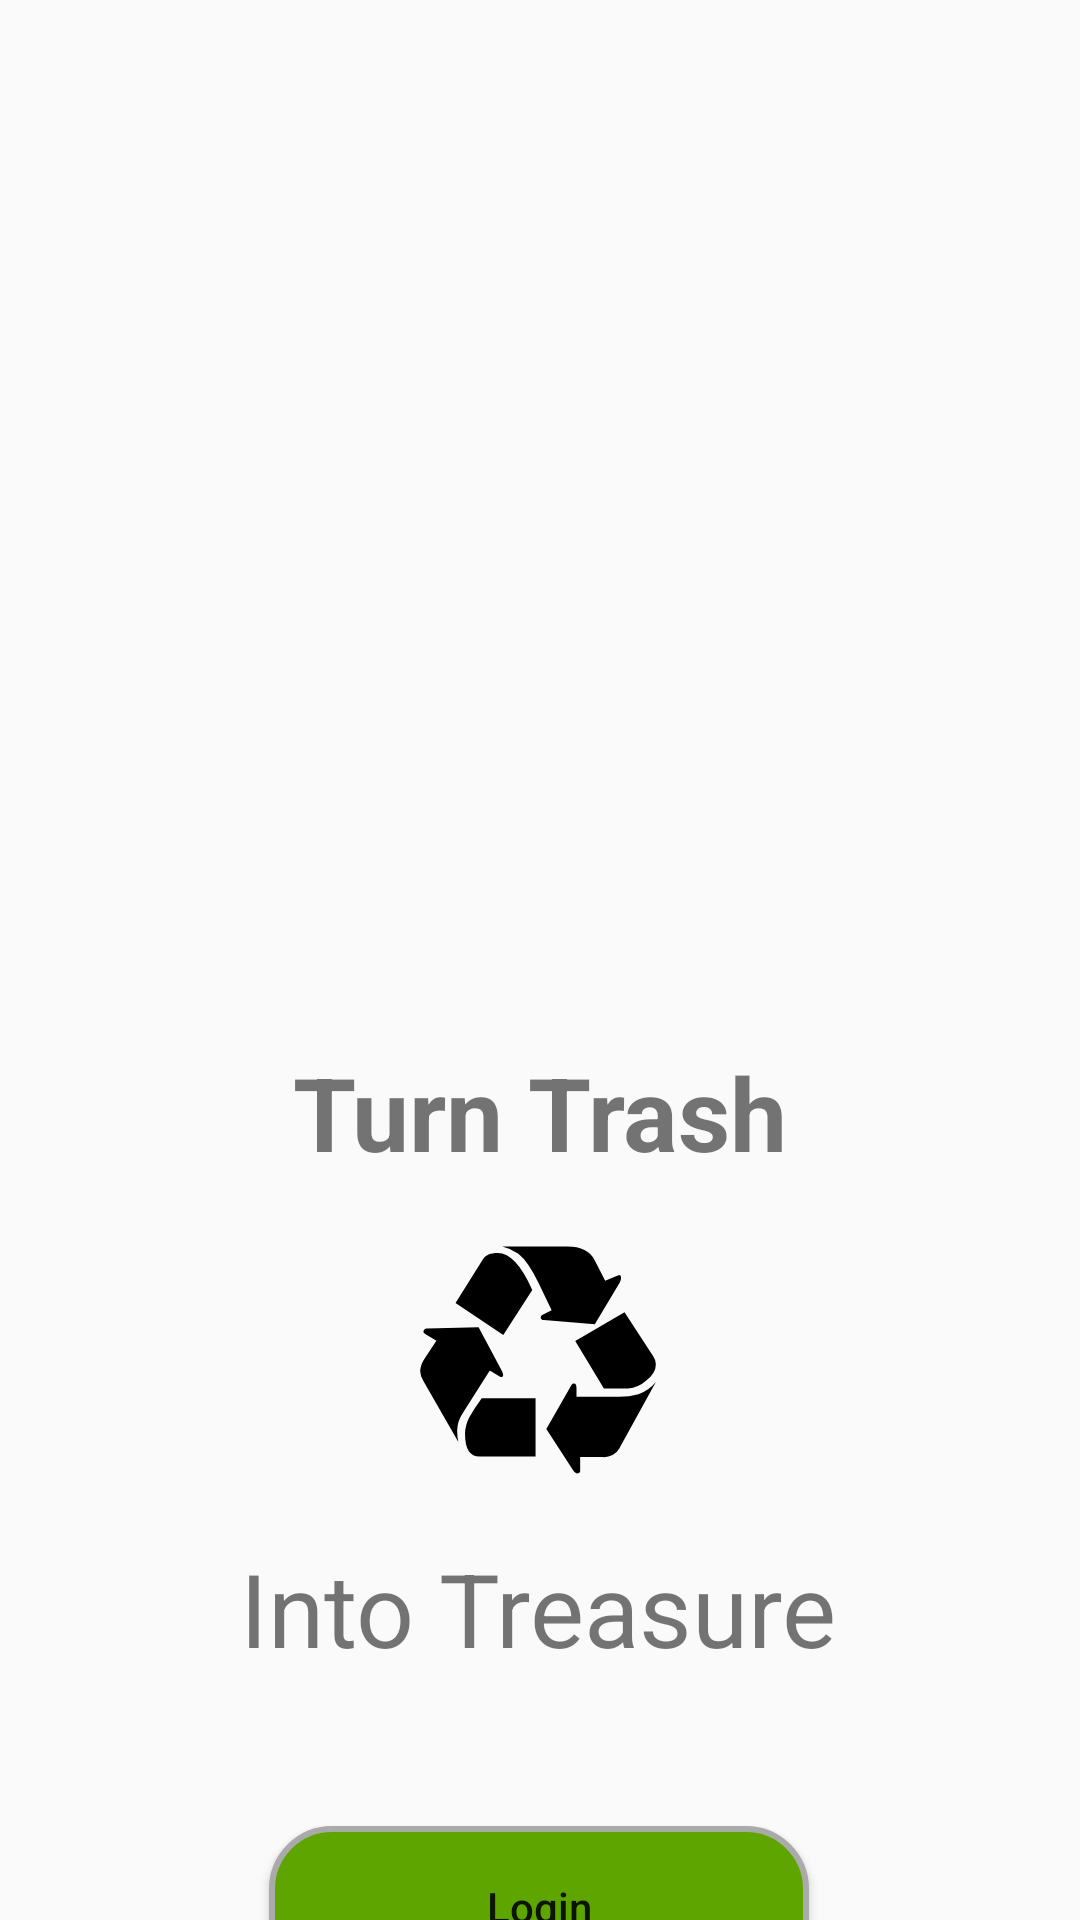

Write the Android layout XML for this screen, with the resource values it uses.
<!-- AndroidManifest.xml: application theme Theme.WasteToWealthApp -->
<!-- res/layout/activity_start.xml -->
<?xml version="1.0" encoding="utf-8"?>
<RelativeLayout
    xmlns:app="http://schemas.android.com/apk/res-auto"
    xmlns:android="http://schemas.android.com/apk/res/android"
    xmlns:tools="http://schemas.android.com/tools"
    android:layout_width="match_parent"
    android:layout_height="match_parent"
    android:id="@+id/main">

    <androidx.constraintlayout.widget.ConstraintLayout

        android:layout_width="match_parent"
        android:layout_height="match_parent"
        tools:context=".StartActivity">

        <ImageView
            android:id="@+id/imageView3"
            android:layout_width="281dp"
            android:layout_height="324dp"
            android:layout_marginTop="4dp"
            android:src="@drawable/trash"
            app:layout_constraintEnd_toEndOf="parent"
            app:layout_constraintHorizontal_bias="0.502"
            app:layout_constraintStart_toStartOf="parent"
            app:layout_constraintTop_toTopOf="parent" />

        <TextView
            android:id="@+id/textView2"
            android:layout_width="wrap_content"
            android:layout_height="wrap_content"
            android:layout_marginTop="20dp"
            android:text="Turn Trash"
            android:textAlignment="center"
            android:textSize="34sp"
            android:textStyle="bold"
            app:layout_constraintEnd_toEndOf="@+id/imageView3"
            app:layout_constraintStart_toStartOf="@+id/imageView3"
            app:layout_constraintTop_toBottomOf="@+id/imageView3" />

        <ImageView
            android:id="@+id/imageView4"
            android:layout_width="100dp"
            android:layout_height="100dp"
            android:layout_marginTop="10dp"
            android:src="@drawable/recycle_logo"
            app:layout_constraintEnd_toEndOf="@+id/textView2"
            app:layout_constraintHorizontal_bias="0.486"
            app:layout_constraintStart_toStartOf="@+id/textView2"
            app:layout_constraintTop_toBottomOf="@+id/textView2" />

        <TextView
            android:id="@+id/textView4"
            android:layout_width="wrap_content"
            android:layout_height="wrap_content"
            android:layout_marginTop="10dp"
            android:text="Into Treasure"
            android:textSize="34sp"
            app:layout_constraintEnd_toEndOf="@+id/imageView4"
            app:layout_constraintStart_toStartOf="@+id/imageView4"
            app:layout_constraintTop_toBottomOf="@+id/imageView4" />

        <Button
            android:id="@+id/btn_login"
            android:layout_width="180dp"
            android:layout_height="54dp"
            android:layout_marginTop="50dp"
            android:background="@drawable/primary_btn_bg"
            android:text="Login"
            android:textAllCaps="false"
            app:layout_constraintEnd_toEndOf="@+id/textView4"
            app:layout_constraintStart_toStartOf="@+id/textView4"
            app:layout_constraintTop_toBottomOf="@+id/textView4" />

        <Button
            android:id="@+id/btn_guest"
            android:layout_width="180dp"
            android:layout_height="54dp"
            android:background="@drawable/primary_btn_hollo_bg"
            android:padding="10dp"
            android:textAllCaps="false"
            android:layout_marginTop="50dp"
            android:text="Continue as guest"
            app:layout_constraintEnd_toEndOf="@+id/btn_login"
            app:layout_constraintStart_toStartOf="@+id/btn_login"
            app:layout_constraintTop_toBottomOf="@+id/btn_login" />

    </androidx.constraintlayout.widget.ConstraintLayout>
</RelativeLayout>
<!-- resources referenced by this layout -->
<resources>
  <!-- drawable primary_btn_bg (drawable) -->
  <?xml version="1.0" encoding="utf-8"?>
  <selector xmlns:android="http://schemas.android.com/apk/res/android">
  <item>
      <shape android:shape="rectangle">
          <corners android:radius="20dp"/>
          <stroke android:color="@android:color/darker_gray" android:width="2dp"/>
          <gradient android:endColor="@color/primary_color" android:startColor="@color/primary_color"/>
      </shape>
  
  </item>
  </selector>
  <!-- drawable primary_btn_hollo_bg (drawable) -->
  <?xml version="1.0" encoding="utf-8"?>
  <selector xmlns:android="http://schemas.android.com/apk/res/android">
   <item>
       <shape android:shape="rectangle">
           <stroke android:width="2dp" android:color="@color/primary_color"/>
           <corners android:radius="20dp"/>
       </shape>
   </item>
  
  
  
  </selector>
  <!-- drawable recycle_logo (drawable) -->
  <vector xmlns:android="http://schemas.android.com/apk/res/android"
      android:width="24dp"
      android:height="24dp"
      android:viewportWidth="72"
      android:viewportHeight="72">
    <path
        android:pathData="M24.42,38.55 L27,40.1c0.42,0 0.64,-0.18 0.64,-0.53a2.3,2.3 0,0 0,-0.3 -0.94l-5.6,-10.51 -12.39,0.3a0.78,0.78 0,0 0,-0.84 0.87c0,0.13 0.18,0.3 0.53,0.53l2.57,1.55L8.84,35.6a6.15,6.15 0,0 0,-1.13 3A4.91,4.91 0,0 0,8.46 41l8.43,14.7a12.58,12.58 0,0 1,-0.3 -2.64A8,8 0,0 1,18 48.64l6.43,-10.09Z"
        android:fillColor="#000000"/>
    <path
        android:pathData="M27.67,30 L34.62,19.2q-3.9,-8.88 -8.28,-8.88c-1.76,0 -2.94,0.49 -3.55,1.47L16.21,22.3 27.67,30Z"
        android:fillColor="#000000"/>
    <path
        android:pathData="M22,59.15L35.41,59.15L35.41,45.2L22.49,45.2a47.41,47.41 0,0 0,-3 4.61,8.66 8.66,0 0,0 -1,3.93q0,5.41 3.48,5.41Z"
        android:fillColor="#000000"/>
    <path
        android:pathData="M49.63,27.4l6,-10a2.22,2.22 0,0 0,0.3 -1.1c0,-0.45 -0.15,-0.68 -0.45,-0.68a2.53,2.53 0,0 1,-0.61 0.23L52.12,17 49.63,12.09Q48,8.77 43,8.77L27.44,8.77a12.15,12.15 0,0 1,3.85 1.7q2.39,1.89 4.88,7.1l3.1,6.5L37,25.17a0.6,0.6 0,0 0,-0.34 0.61c0,0.37 0.24,0.59 0.72,0.64l12.29,1Z"
        android:fillColor="#000000"/>
    <path
        android:pathData="M55.6,57.07l8.69,-15.8a9.69,9.69 0,0 1,-4.19 2.95,17.27 17.27,0 0,1 -5.18,0.61L45.24,44.83v-2q0,-1.17 -0.57,-1.17a0.65,0.65 0,0 0,-0.6 0.3L38,52.57l6.35,9.76c0.48,0.73 0.89,1 1.24,0.86s0.53,-0.28 0.53,-0.56L46.12,59.3h5.37a4.33,4.33 0,0 0,4.16 -2.23Z"
        android:fillColor="#000000"/>
    <path
        android:pathData="M51.82,42.82L57.6,42.82A6.91,6.91 0,0 0,61.91 41q2.39,-1.89 2.38,-4a3.47,3.47 0,0 0,-0.64 -1.93l-6.88,-10.5L44.94,31.45l6.88,11.37Z"
        android:fillColor="#000000"/>
  </vector>
  <style name="Theme.WasteToWealthApp" parent="Base.Theme.WasteToWealthApp" />
  <color name="primary_color">#5EA500</color>
  <style name="Base.Theme.WasteToWealthApp" parent="Theme.AppCompat.DayNight.NoActionBar">
          
          
      </style>
</resources>
